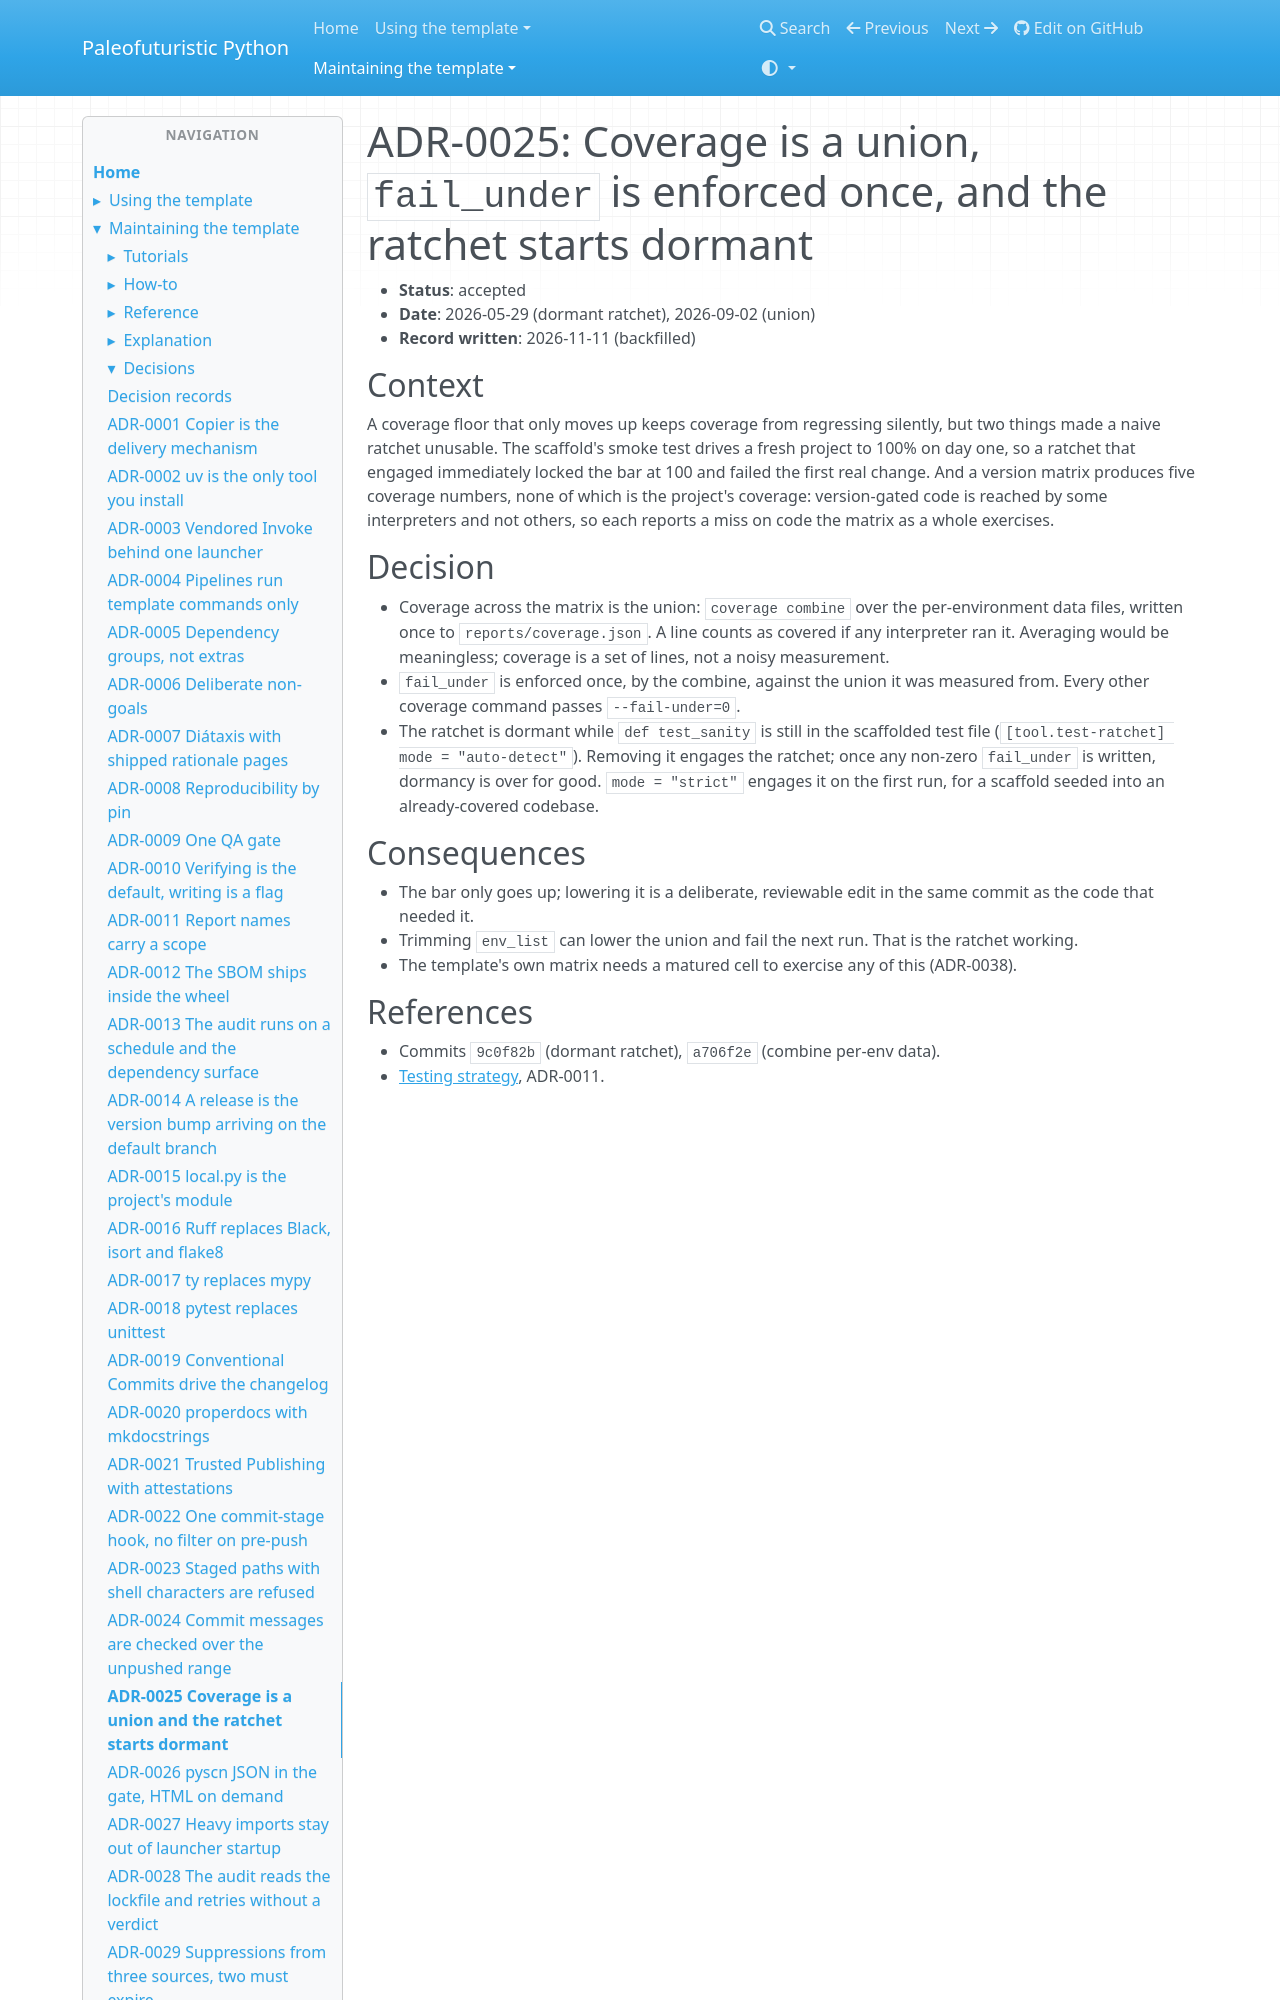

repository: costastf/paleofuturistic_python · page: maintaining/decisions/0025-coverage-is-a-union-and-the-ratchet-starts-dormant.html · generator: mkdocs

# ADR-0025: Coverage is a union, `fail_under` is enforced once, and the ratchet starts dormant

- **Status**: accepted
- **Date**: 2026-05-29 (dormant ratchet), 2026-09-02 (union)
- **Record written**: 2026-11-11 (backfilled)

## Context

A coverage floor that only moves up keeps coverage from regressing silently, but two things
made a naive ratchet unusable. The scaffold's smoke test drives a fresh project to 100% on day
one, so a ratchet that engaged immediately locked the bar at 100 and failed the first real
change. And a version matrix produces five coverage numbers, none of which is the project's
coverage: version-gated code is reached by some interpreters and not others, so each reports
a miss on code the matrix as a whole exercises.
